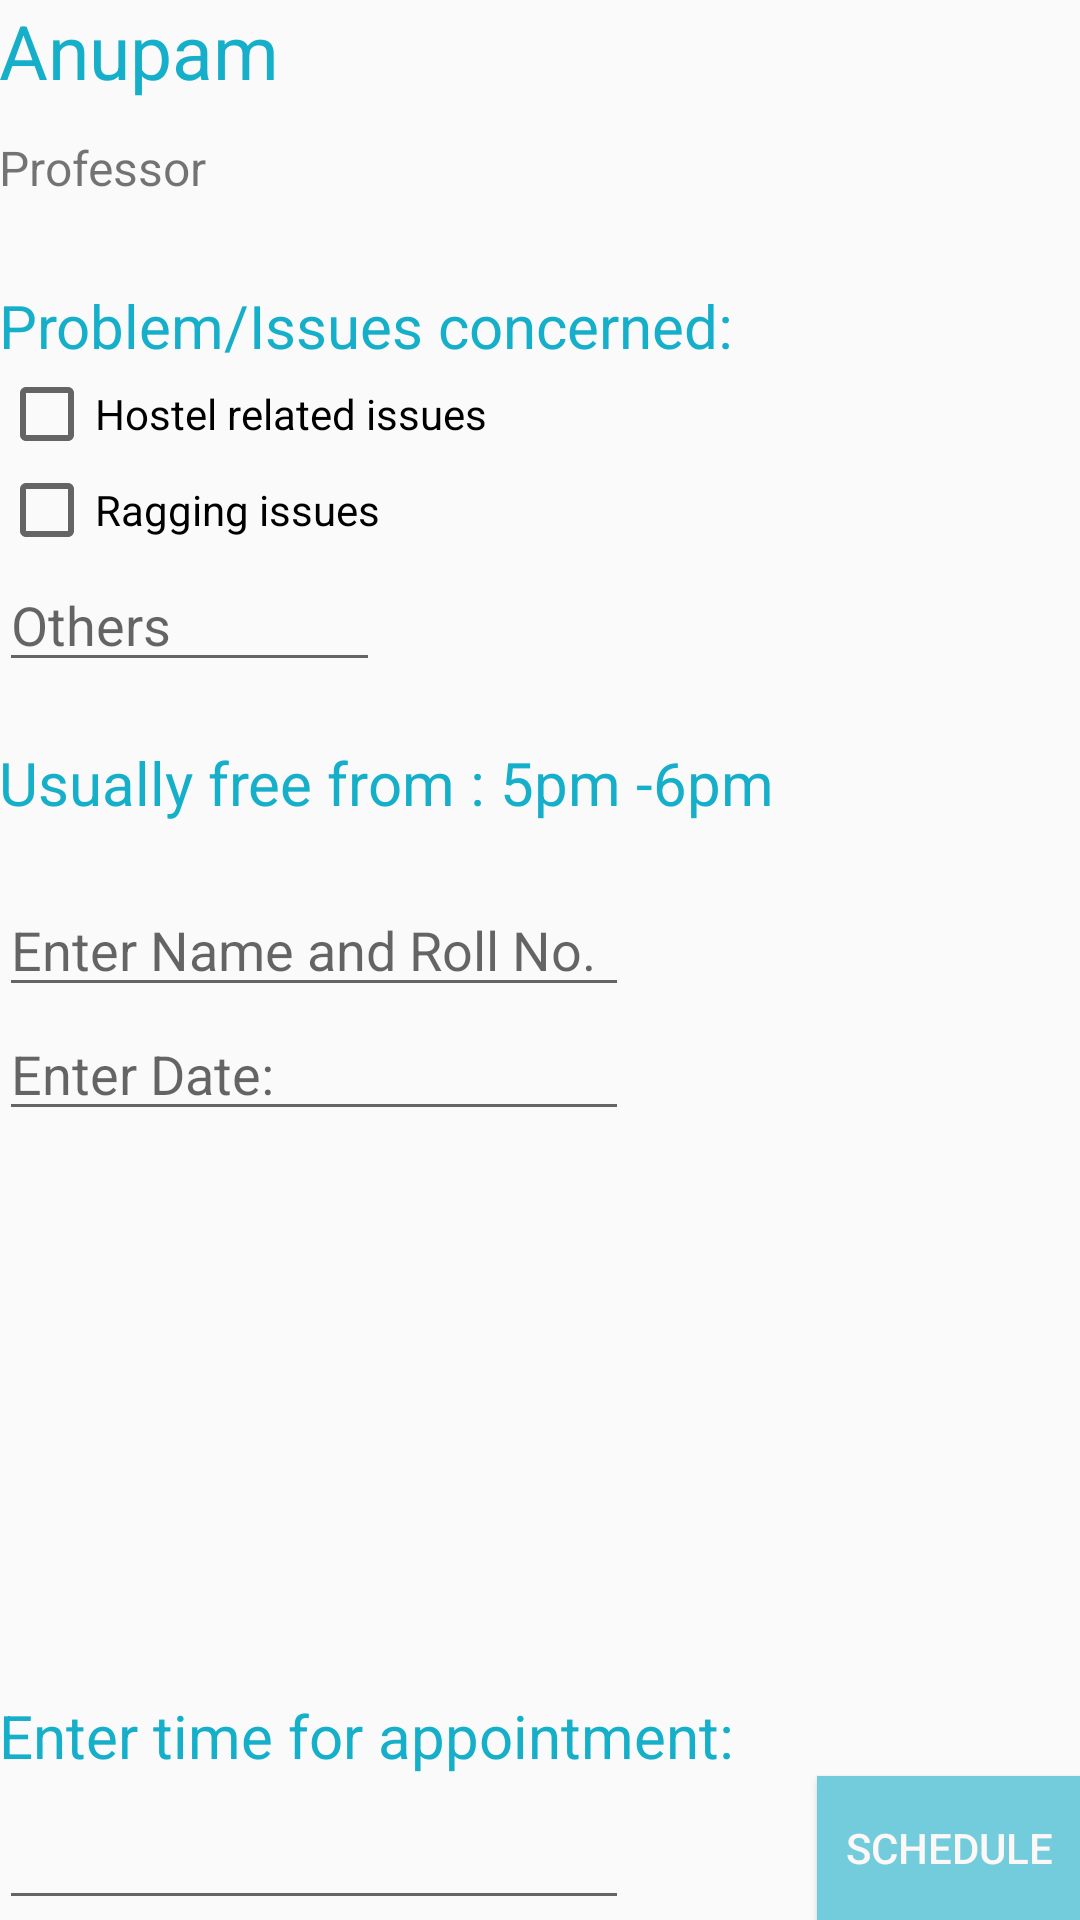

Here is an Android app screen rendered from its layout file. Give the layout XML and the strings, colors and styles it references.
<!-- AndroidManifest.xml: application theme AppTheme -->
<!-- res/layout/activity_anupam.xml -->
<?xml version="1.0" encoding="utf-8"?>
<RelativeLayout xmlns:android="http://schemas.android.com/apk/res/android"
    xmlns:tools="http://schemas.android.com/tools"
    android:layout_width="match_parent"
    android:layout_height="match_parent"
    android:paddingBottom="@dimen/activity_vertical_margin"
    android:paddingLeft="@dimen/activity_horizontal_margin"
    android:paddingRight="@dimen/activity_horizontal_margin"
    android:paddingTop="@dimen/activity_vertical_margin"
    tools:context="com.example.girish.e_scheduler.AuthoirtyActivity"
    android:clickable="true">
    <TextView
        android:id="@+id/main"
        android:layout_width="match_parent"
        android:layout_height="35dp"
        android:text="Anupam"
        android:textSize="25sp"
        android:textColor="#16AFCA"

        android:layout_alignParentTop="true"
        android:layout_alignParentLeft="true"
        android:layout_alignParentStart="true" />
    <TextView
        android:layout_width="match_parent"
        android:layout_height="20dp"
        android:text="Professor"
        android:layout_marginTop="10dp"

        android:color= "#c9c9c9"
        android:textSize="16sp"
        android:layout_below="@+id/main"
        android:layout_centerHorizontal="true"
        android:id="@+id/textView2" />

    <TextView
        android:layout_width="wrap_content"
        android:layout_height="wrap_content"
        android:text="Problem/Issues concerned:"
        android:id="@+id/textView"
        android:layout_below="@+id/textView2"
        android:layout_alignParentLeft="true"
        android:layout_alignParentStart="true"
        android:layout_marginTop="30dp"
        android:textSize="20sp"
        android:textColor="#16AFCA"/>

    <CheckBox
        android:layout_width="wrap_content"
        android:layout_height="wrap_content"
        android:text="Hostel related issues"
        android:id="@+id/box1"
        android:layout_below="@+id/textView"
        android:layout_alignParentLeft="true"
        android:layout_alignParentStart="true"
        android:checked="false" />

    <CheckBox
        android:layout_width="wrap_content"
        android:layout_height="wrap_content"
        android:text="Ragging issues"
        android:id="@+id/box2"
        android:layout_below="@+id/box1"
        android:layout_alignParentLeft="true"
        android:layout_alignParentStart="true"
        android:checked="false" />

    <EditText
        android:layout_width="wrap_content"
        android:layout_height="wrap_content"
        android:hint= "Others"
        android:id="@+id/box3"
        android:layout_below="@+id/box2"
        android:layout_alignParentLeft="true"
        android:layout_alignParentStart="true"
        android:layout_alignRight="@+id/box2"
        android:layout_alignEnd="@+id/box2" />



    <Button
        android:layout_width="wrap_content"
        android:layout_height="wrap_content"
        android:text="Schedule"
        android:id="@+id/button"
        android:background="#72ccdc"
        android:textColor="#fcf8f8"
        android:outlineProvider="background"
        android:onClick="schedule"
        android:layout_alignParentBottom="true"
        android:layout_alignParentRight="true"
        android:layout_alignParentEnd="true" />

    <TextView
        android:layout_width="wrap_content"
        android:layout_height="wrap_content"
        android:textSize="20sp"
        android:textColor="#16AFCA"
        android:text="Usually free from : 5pm -6pm"
        android:id="@+id/textView4"
        android:layout_below="@+id/box3"
        android:layout_alignParentLeft="true"
        android:layout_alignParentStart="true"
        android:layout_marginTop="20dp"/>

    <EditText
        android:layout_width="wrap_content"
        android:layout_height="wrap_content"
        android:inputType="time"
        android:ems="10"
        android:id="@+id/editText"
        android:layout_alignParentBottom="true"
        android:layout_alignLeft="@+id/textView5"
        android:layout_alignStart="@+id/textView5" />

    <TextView
        android:layout_width="wrap_content"
        android:layout_height="wrap_content"
        android:text="Enter time for appointment:"
        android:textSize="20sp"
        android:textColor="#16AFCA"
        android:id="@+id/textView5"
        android:layout_above="@+id/button"
        android:layout_alignParentLeft="true"
        android:layout_alignParentStart="true" />

    <EditText
        android:layout_width="wrap_content"
        android:layout_height="wrap_content"
        android:inputType="textPersonName"
        android:ems="10"
        android:id="@+id/name"
        android:hint="Enter Name and Roll No."
        android:layout_below="@+id/textView4"
        android:layout_alignParentLeft="true"
        android:layout_alignParentStart="true"
        android:layout_marginTop="20dp"/>

    <EditText
        android:layout_width="wrap_content"
        android:layout_height="wrap_content"
        android:id="@+id/rollno"
        android:hint="Enter Date:"
        android:layout_below="@+id/name"
        android:layout_alignParentLeft="true"
        android:layout_alignParentStart="true"
        android:layout_alignRight="@+id/name"
        android:layout_alignEnd="@+id/name" />

</RelativeLayout>
<!-- resources referenced by this layout -->
<resources>
  <style name="AppTheme" parent="Theme.AppCompat.Light.DarkActionBar">
          
          <item name="colorPrimary">@color/colorPrimary</item>
          <item name="colorPrimaryDark">@color/colorPrimaryDark</item>
          <item name="colorAccent">@color/colorAccent</item>
      </style>
  <color name="colorPrimary">#16AFCA</color>
  <color name="colorPrimaryDark">#16AFCA</color>
  <color name="colorAccent">#FF4081</color>
</resources>
